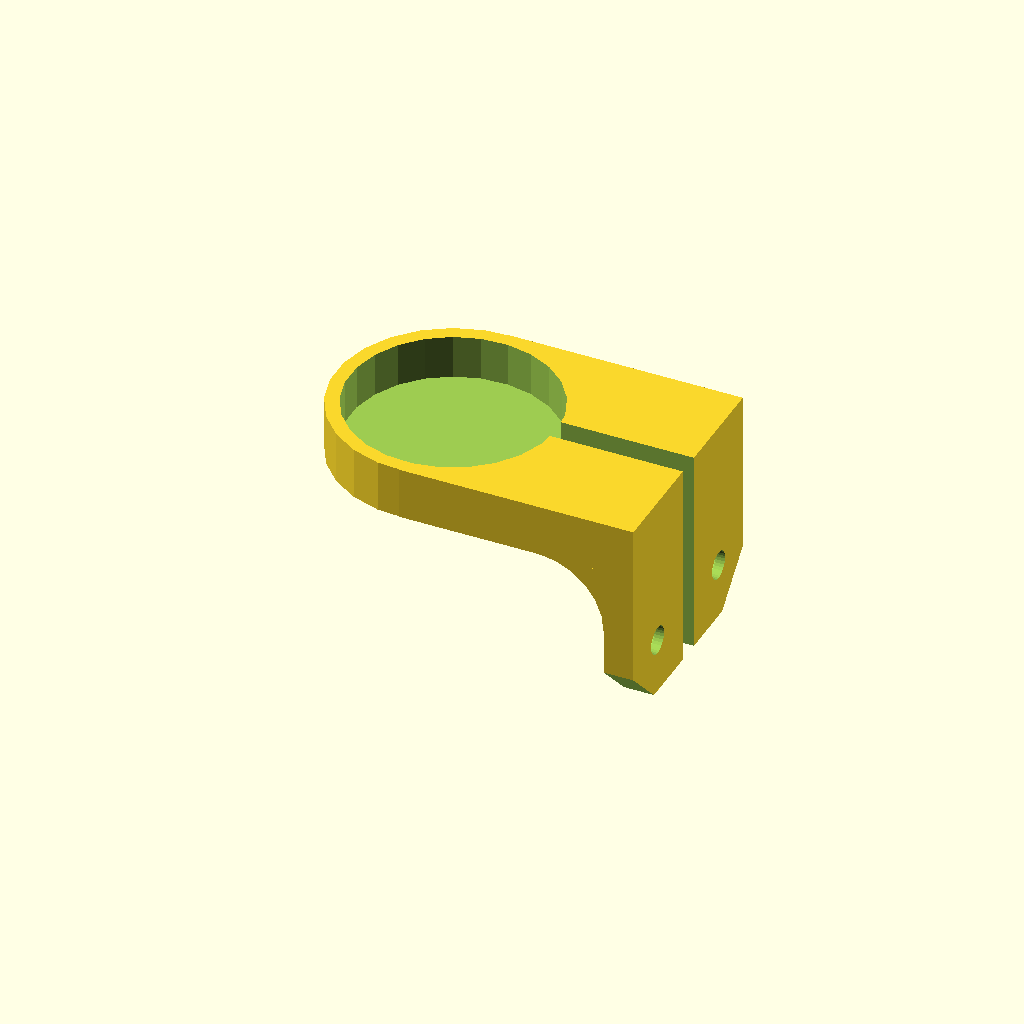
Cell 1: the model at its default parameters.
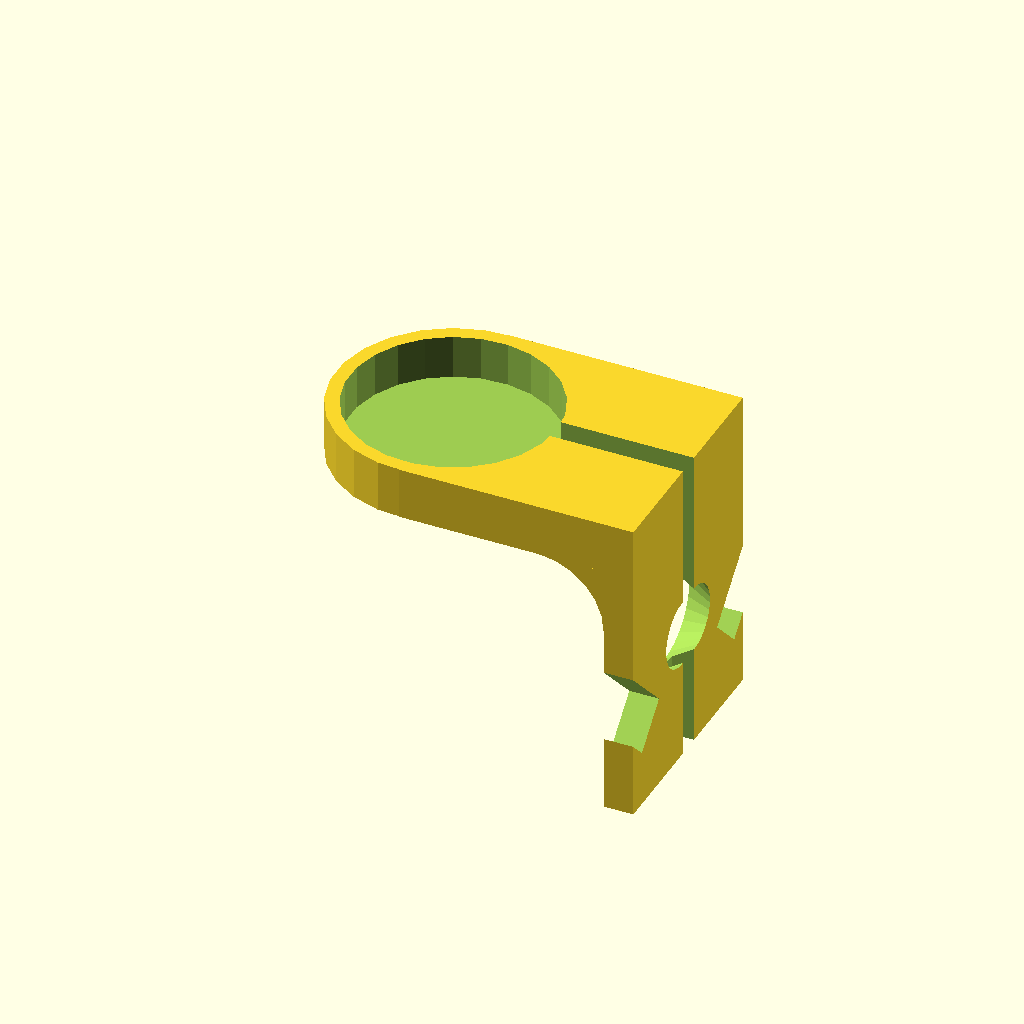
Cell 2: the same model with SCREW_OD = 7.
One fixed orthographic camera (rotation 55°, 0°, 25°; colour scheme Cornfield) for every cell.
The OpenSCAD source (202308AppleWatchChargingBracket.scad):
// created by IndiePandaaaaa|Lukas
// encoding: utf-8

use <Parts/ZipTiePoint.scad>
use <Parts/Screw.scad>

MATERIAL_THICKNESS = 2.5;
TOLERANCE = 0.2;
FN = $preview ? 25 : 125;
$fn = FN;

STAND_DIAMETER = 25.3; // diameter from elgato multimount
SCREW_OD = 3.5;

BRACKET_HEIGHT = 10;
BRACKET_WIDTH = STAND_DIAMETER * 1.5;
BRACKET_DEPTH = STAND_DIAMETER * 2;

PAD_DIAMETER = 27.6; // charging pad for apple watch
PAD_THICKNESS = 6;
PAD_ANGLE = 60;
PAD_OFFSET = 42; // offset from the stand
PAD_CABLE_DIAMETER = 3;

ZT_WIDTH = 2.5; // zip tie width

width = PAD_OFFSET - PAD_OFFSET / 2 + BRACKET_WIDTH;
height = PAD_DIAMETER * 1.1;
thickness = PAD_THICKNESS * 1.25;

module apple_watch_pad_dummy() {
  cylinder(d=PAD_DIAMETER + TOLERANCE, PAD_THICKNESS, $fn=FN);
}

module apple_watch_pad_cable_dummy() {
  cube([PAD_OFFSET * 2, PAD_CABLE_DIAMETER + TOLERANCE, PAD_THICKNESS]);
}

module cable_bend_radius(rad = 20) {
  translate([BRACKET_WIDTH - rad / 2, 0, 0]) rotate([0, PAD_ANGLE - 90, 270])
      translate([-rad / 2 + (thickness - (PAD_THICKNESS - 0.5)), 0, height / 4 - (PAD_CABLE_DIAMETER + TOLERANCE) / 2]) difference() {
          cube([rad / 2, rad / 2, PAD_CABLE_DIAMETER + TOLERANCE]);
          translate([0, 0, -TOLERANCE / 2]) cylinder(d=rad, h=PAD_CABLE_DIAMETER + TOLERANCE * 2, $fn=FN);
        }
}

module apple_watch_charge_pad() {
  union() {
    apple_watch_pad_dummy();
    translate([0, -PAD_CABLE_DIAMETER / 2, 0]) apple_watch_pad_cable_dummy();
  }
}

module desk_mount() {
  difference() {
    linear_extrude(BRACKET_HEIGHT) {
      difference() {
        polygon(
          [
            [0, 0],
            [BRACKET_WIDTH, 0],
            [BRACKET_WIDTH, BRACKET_DEPTH / 2],
            [BRACKET_WIDTH / 6 * 5.5, BRACKET_DEPTH],
            [BRACKET_WIDTH / 6 * 4.95, BRACKET_DEPTH],
            [BRACKET_WIDTH / 6 * 4.95, BRACKET_DEPTH / 3 * 2],
            [BRACKET_WIDTH / 6 * 1.05, BRACKET_DEPTH / 3 * 2],
            [BRACKET_WIDTH / 6 * 1.05, BRACKET_DEPTH],
            [BRACKET_WIDTH / 6 * 0.5, BRACKET_DEPTH],
            [0, BRACKET_DEPTH / 2],
          ]
        );
        translate([BRACKET_WIDTH / 2, BRACKET_DEPTH / 1.5])
          circle(d=STAND_DIAMETER + TOLERANCE, $fn=FN);
      }
    }
    rotate([PAD_ANGLE, 0, 0])
      cube([BRACKET_WIDTH, BRACKET_HEIGHT * 2, 5]);
    translate([0, BRACKET_DEPTH - ZT_WIDTH, BRACKET_HEIGHT / 2])
      rotate([0, 90, 0])
        cylinder(d=ZT_WIDTH + 0.25, h=BRACKET_WIDTH, $fn=FN);
    cable_bend_radius(14);

    angle = atan((BRACKET_WIDTH / 6 * 0.5) / (BRACKET_DEPTH / 2));
    width_offset = tan(angle) * BRACKET_DEPTH / 4 - TOLERANCE;
    translate([BRACKET_WIDTH - width_offset, BRACKET_DEPTH / 4 * 3, BRACKET_HEIGHT / 2])
      rotate([90, 180, angle]) {
        ziptiepoint(cutout=true);
      }
  }

  difference() {
    union() translate([-PAD_OFFSET / 2, 0, 0]) {
        rotate([PAD_ANGLE, 0, 0]) {
          difference() {
            translate([0, 0, 0]) cube([width, height / 2, thickness]);
            translate([0, height / 4, thickness - (PAD_THICKNESS - 0.5)]) apple_watch_pad_dummy();
            translate([0, height / 4 - (PAD_CABLE_DIAMETER + TOLERANCE) / 2, thickness - (PAD_THICKNESS - 0.5)])
              apple_watch_pad_cable_dummy();
          }
          difference() {
            translate([0, height / 4, 0]) cylinder(d=height, h=thickness, $fn=FN);
            translate([0, height / 4, thickness - (PAD_THICKNESS - 0.5)]) apple_watch_pad_dummy();
            translate([0, height / 4 - (PAD_CABLE_DIAMETER + TOLERANCE) / 2, thickness - (PAD_THICKNESS - 0.5)])
              apple_watch_pad_cable_dummy();
          }
        }
      }
    cable_bend_radius(14);
  }

  angle = atan((BRACKET_WIDTH / 6 * 0.5) / (BRACKET_DEPTH / 2));
  width_offset = tan(angle) * BRACKET_DEPTH / 4;
  translate([BRACKET_WIDTH - width_offset, BRACKET_DEPTH / 4 * 3, BRACKET_HEIGHT / 2]) rotate([90, 180, angle]) {
      ziptiepoint(cutout=false);
    }
}

module screw_mount() {
  size = [PAD_DIAMETER + 4, PAD_THICKNESS + 1, PAD_CABLE_DIAMETER + 1, 10, SCREW_OD * 4];
  difference() {
    union() {
      cylinder(d=size[0], h=size[1]);
      translate([0, -size[0] / 2, 0]) cube([size[0], size[0], size[1]]);
      translate([size[0] - size[2], -size[0] / 2, 0]) rotate([0, 90, 0]) cube([size[1] + size[4], size[0], size[2]]);

      translate([size[0] - size[3] - size[2] / 2 - 1, size[0] / 2, -size[3] + 1]) rotate([90, 0, 0]) difference() {
            cube([size[3] - 1, size[3] - 1, size[0]]);
            translate([0, 0, -.1]) cylinder(r=size[3] - 1, h=size[0] + .2);
          }
    }
    union() {
      translate([0, 0, 1.1]) apple_watch_charge_pad();
      translate([size[0] - size[2] + 1, -PAD_CABLE_DIAMETER / 2, 2]) rotate([0, 90, 0]) apple_watch_pad_cable_dummy();

      translate([size[0] - size[2] - size[3] + 1.1, PAD_CABLE_DIAMETER / 2 + .2, -size[3] + 1.2]) rotate([90, 0, 0]) difference() {
            cube([size[3], size[3], PAD_CABLE_DIAMETER + .2]);
            translate([0, 0, -.2]) cylinder(r=size[3], h=PAD_CABLE_DIAMETER + .4);
          }

      for (i = [0:1]) {
        mirror([0, i, 0]) {
          translate([size[0] - size[2] - .1, -(size[0] - SCREW_OD * 4) / 2, -size[3] - SCREW_OD]) rotate([0, -90, 0]) screw(SCREW_OD, 12, true);
          translate([size[0] - size[2] + size[1] / 2, size[0] / 2, -20]) rotate([-45, 0, 0]) cube([size[1] + .2, size[1], size[1] * 2], center=true);
        }
      }
    }
  }
}

screw_mount();
Customizer parameters (derived from the source; name, type, default, range or options):
MATERIAL_THICKNESS: number, default 2.5
TOLERANCE: number, default 0.2
STAND_DIAMETER: number, default 25.3
SCREW_OD: number, default 3.5
BRACKET_HEIGHT: number, default 10
PAD_DIAMETER: number, default 27.6
PAD_THICKNESS: number, default 6
PAD_ANGLE: number, default 60
PAD_OFFSET: number, default 42
PAD_CABLE_DIAMETER: number, default 3
ZT_WIDTH: number, default 2.5
